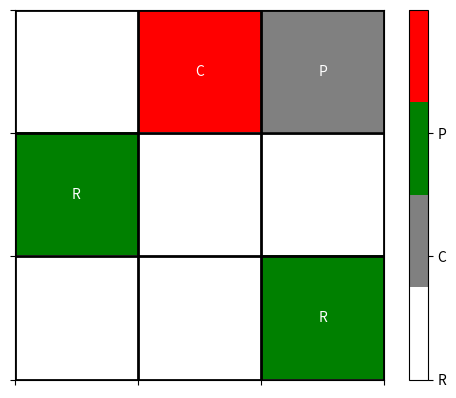

Write the Python code that produced this figure.
import matplotlib.pyplot as plt
from matplotlib import colors
import numpy as np

# Define the matrix
matrix = [['', 'C', 'P'], ['R', '', ''], ['', '', 'R']]

# Define the color map for the matrix values
color_dict = {'C': 'red', 'R': 'grey', 'P': 'green'}  # Rename the dictionary to "color_dict"
cmap = colors.ListedColormap([color_dict.get(val, 'white') for val in set(np.ravel(matrix))])

# Convert the matrix to a numerical array
data = np.zeros((3, 3), dtype=int)
for i in range(3):
    for j in range(3):
        if matrix[i][j] == 'C':
            data[i, j] = 3
        elif matrix[i][j] == 'R':
            data[i, j] = 2
        elif matrix[i][j] == 'P':
            data[i, j] = 1

# Plot the matrix
fig, ax = plt.subplots()
im = ax.imshow(data, cmap=cmap)

# Add color bar
cbar = ax.figure.colorbar(im, ax=ax, ticks=[0, 1, 2])
cbar.ax.set_yticklabels(['R', 'C', 'P'])

# Add grid lines
ax.grid(which='major', axis='both', linestyle='-', color='k', linewidth=2)
ax.set_xticks(np.arange(-0.5, 3.5, 1))
ax.set_yticks(np.arange(-0.5, 3.5, 1))
ax.set_xticklabels([])
ax.set_yticklabels([])

# Add labels
for i in range(3):
    for j in range(3):
        ax.text(j, i, matrix[i][j], ha='center', va='center', color='w')

# Show the plot
plt.show()
